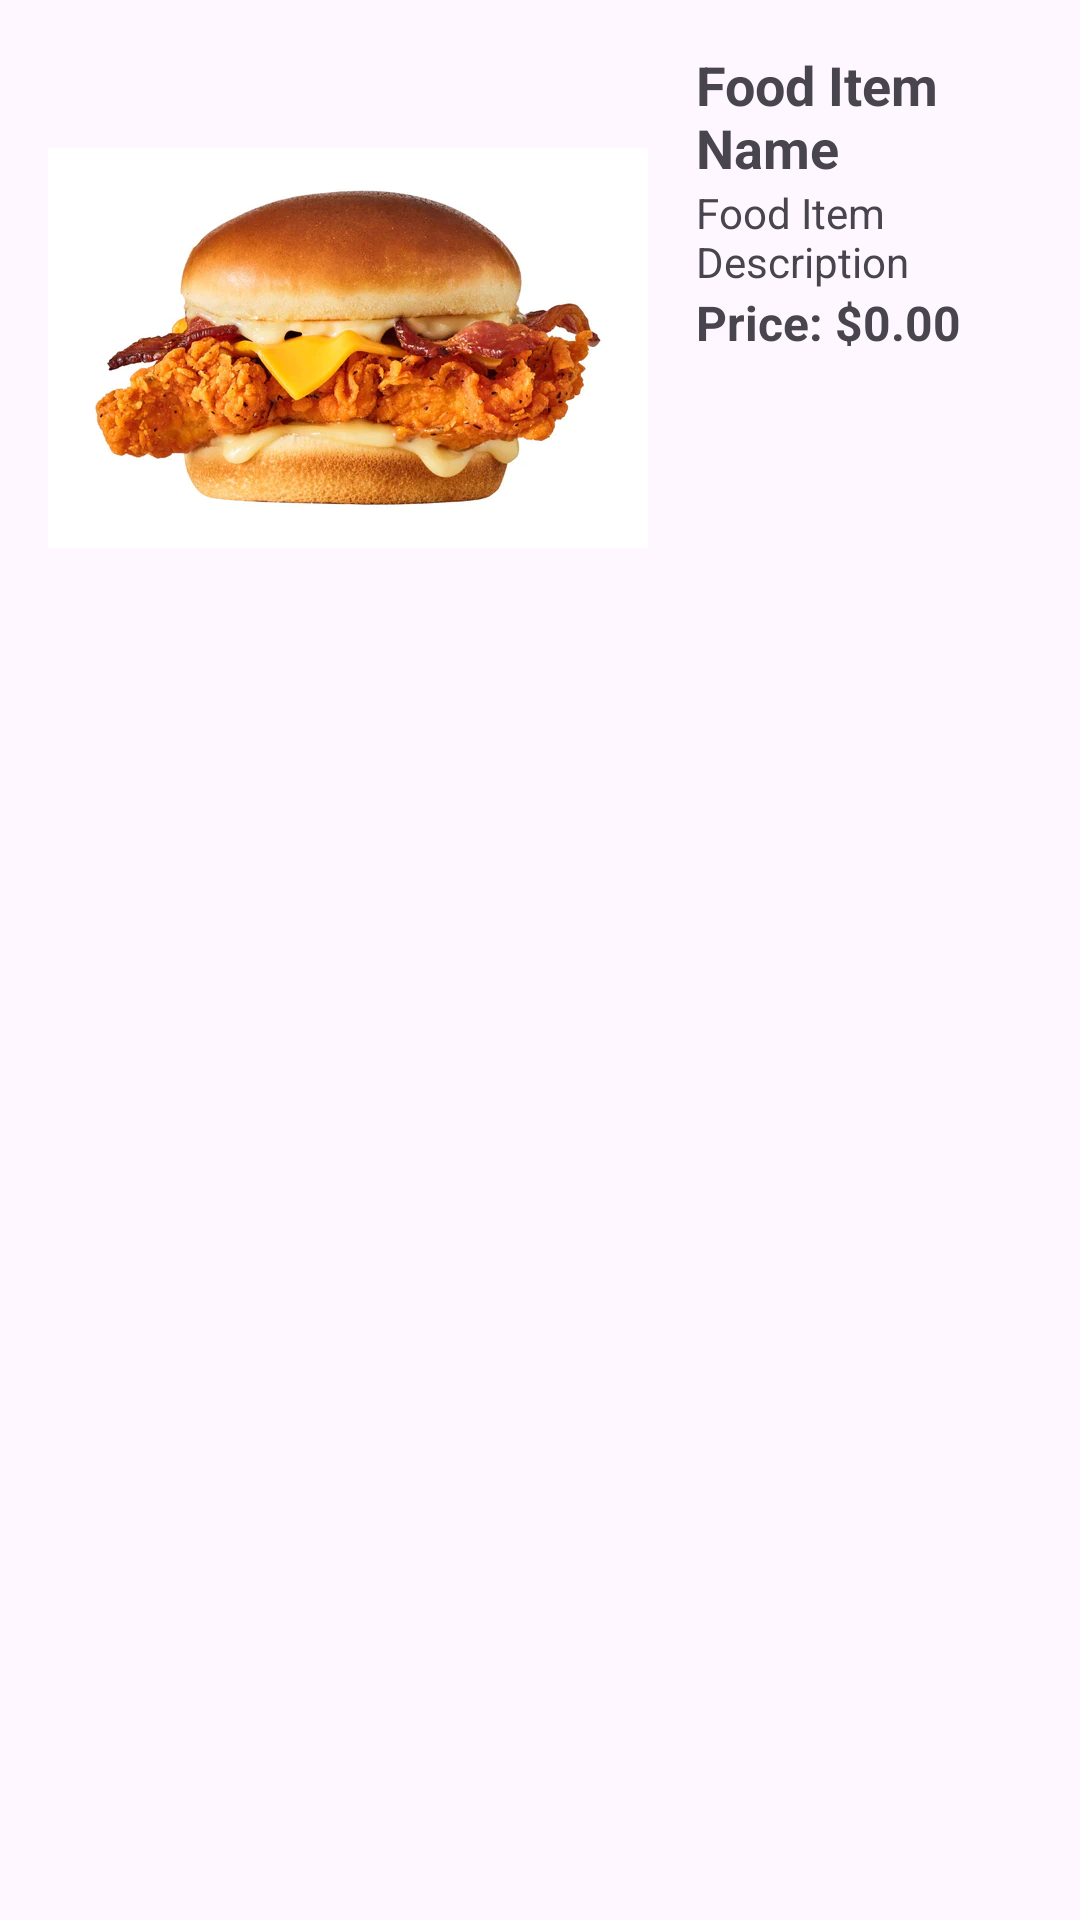

This screen was rendered from an Android layout file. Write that file and the resources it references.
<!-- AndroidManifest.xml: application theme Theme.W24_3175_G12_OneClickEat -->
<!-- res/layout/food_item.xml -->
<?xml version="1.0" encoding="utf-8"?>
<LinearLayout xmlns:android="http://schemas.android.com/apk/res/android"
    android:layout_width="match_parent"
    android:layout_height="wrap_content"
    android:orientation="horizontal"
    android:padding="16dp">

    
    <ImageView
        android:id="@+id/item_icon"
        android:layout_width="200dp"
        android:layout_height="200dp"
        android:src="@drawable/jolibee1" />  

    
    <LinearLayout
        android:layout_width="0dp"
        android:layout_height="wrap_content"
        android:layout_weight="1"
        android:orientation="vertical"
        android:layout_marginStart="16dp">

        
        <TextView
            android:id="@+id/item_name"
            android:layout_width="wrap_content"
            android:layout_height="wrap_content"
            android:text="Food Item Name"
            android:textSize="18sp"
            android:textStyle="bold"/>

        
        <TextView
            android:id="@+id/item_description"
            android:layout_width="wrap_content"
            android:layout_height="wrap_content"
            android:text="Food Item Description"
            android:textSize="14sp"/>

        
        <TextView
            android:id="@+id/item_price"
            android:layout_width="wrap_content"
            android:layout_height="wrap_content"
            android:text="Price: $0.00"
            android:textSize="16sp"
            android:textStyle="bold"/>
    </LinearLayout>
</LinearLayout>
<!-- resources referenced by this layout -->
<resources>
  <!-- drawable jolibee1: png bitmap (drawable, 41552 bytes) -->
  <style name="Theme.W24_3175_G12_OneClickEat" parent="Base.Theme.W24_3175_G12_OneClickEat" />
  <style name="Base.Theme.W24_3175_G12_OneClickEat" parent="Theme.Material3.DayNight.NoActionBar">
          
          
      </style>
</resources>
